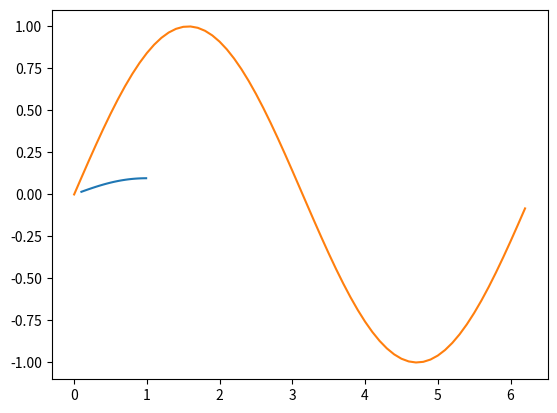
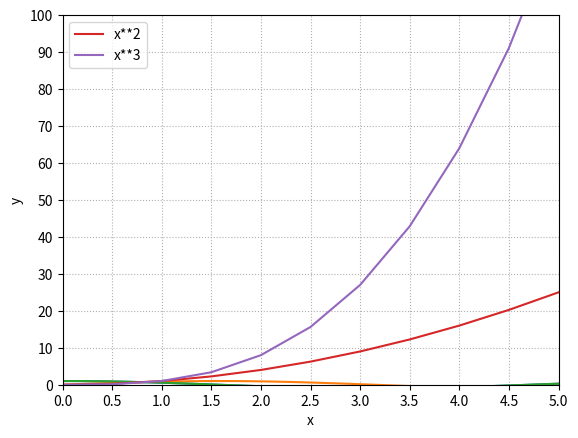

Python code for these plots, in order:
import matplotlib.pyplot as plt
import numpy as np

x = np.arange(0.1, 1, 0.01)
y = (1/(2*np.pi)*x)*np.exp(-1/2*x*x)
plt.plot(x, y)
plt.show()

#%%
x = np.arange(0, 2*np.pi, 0.1)
y1 = np.sin(x)
y2 = np.cos(x)

plt.figure(1)
plt.plot(x, y1)

plt.figure(2)
plt.plot(x, y2)

plt.show()

#%%
plt.plot(x,y1)
plt.plot(x,y2)
plt.show()

#%%
x = np.arange(0, 100, 0.5)
y1 = x**2
y2 = x**3

plt.xlabel("x")
plt.ylabel("y")

plt.xlim(0, 5)
plt.ylim(0, 100)

plt.xticks(np.arange(0, 5.5, step=0.5))
plt.yticks(np.arange(0, 110, step=10))

plt.grid(linestyle=":")

plt.plot(x, y1, label="x**2")
plt.plot(x, y2, label="x**3")
plt.legend()

plt.show()